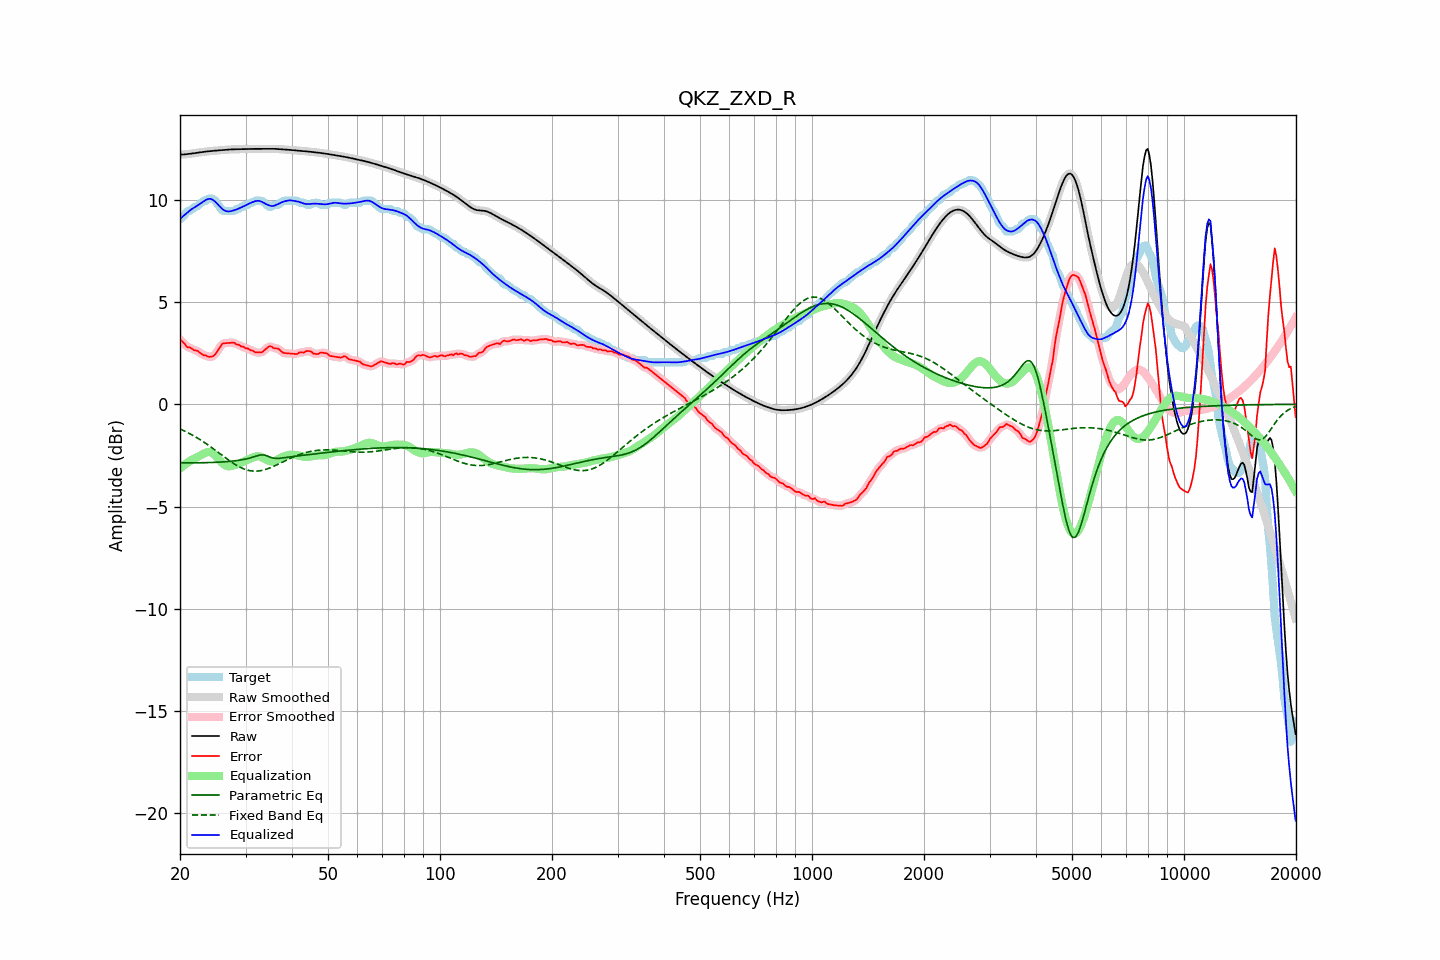

The table this chart was drawn from, first rows:
frequency, raw, error, smoothed, error_smoothed, equalization, parametric_eq, fixed_band_eq, equalized_raw, equalized_smoothed, target
20.00, 12.21, 3.16, 12.21, 3.18, -3.15, -2.86, -1.20, 9.06, 9.06, 9.06
20.20, 12.22, 3.11, 12.22, 3.09, -3.08, -2.86, -1.24, 9.14, 9.14, 9.11
20.40, 12.22, 3.03, 12.22, 3.01, -3.01, -2.86, -1.27, 9.21, 9.21, 9.19
20.61, 12.22, 2.96, 12.23, 2.94, -2.95, -2.86, -1.31, 9.27, 9.27, 9.26
20.81, 12.23, 2.83, 12.23, 2.86, -2.89, -2.86, -1.35, 9.34, 9.34, 9.40
21.02, 12.24, 2.78, 12.24, 2.80, -2.83, -2.86, -1.39, 9.41, 9.41, 9.46
21.23, 12.25, 2.79, 12.25, 2.77, -2.78, -2.86, -1.43, 9.47, 9.47, 9.47
21.44, 12.26, 2.74, 12.26, 2.73, -2.73, -2.86, -1.47, 9.53, 9.53, 9.52
21.66, 12.27, 2.70, 12.27, 2.70, -2.69, -2.86, -1.52, 9.58, 9.58, 9.58
21.87, 12.28, 2.63, 12.28, 2.66, -2.65, -2.86, -1.56, 9.63, 9.63, 9.65
22.09, 12.29, 2.64, 12.29, 2.63, -2.61, -2.86, -1.61, 9.68, 9.68, 9.66
22.31, 12.31, 2.61, 12.31, 2.59, -2.58, -2.86, -1.66, 9.73, 9.73, 9.70
22.54, 12.32, 2.55, 12.32, 2.55, -2.53, -2.86, -1.70, 9.78, 9.78, 9.77
22.76, 12.33, 2.48, 12.33, 2.49, -2.49, -2.86, -1.75, 9.84, 9.84, 9.85
22.99, 12.34, 2.44, 12.34, 2.44, -2.45, -2.86, -1.80, 9.89, 9.89, 9.91
23.22, 12.35, 2.39, 12.35, 2.41, -2.40, -2.86, -1.86, 9.95, 9.95, 9.96
23.45, 12.36, 2.40, 12.36, 2.38, -2.37, -2.85, -1.91, 9.99, 9.99, 9.96
23.69, 12.37, 2.35, 12.37, 2.35, -2.34, -2.85, -1.96, 10.03, 10.03, 10.02
23.92, 12.38, 2.32, 12.38, 2.33, -2.33, -2.85, -2.02, 10.05, 10.05, 10.06
24.16, 12.39, 2.33, 12.39, 2.32, -2.34, -2.85, -2.08, 10.05, 10.05, 10.06
24.40, 12.39, 2.33, 12.39, 2.33, -2.37, -2.84, -2.13, 10.02, 10.02, 10.06
24.65, 12.40, 2.38, 12.40, 2.38, -2.43, -2.84, -2.19, 9.97, 9.97, 10.02
24.89, 12.41, 2.45, 12.41, 2.46, -2.50, -2.84, -2.25, 9.90, 9.90, 9.96
25.14, 12.41, 2.58, 12.41, 2.57, -2.59, -2.83, -2.31, 9.82, 9.82, 9.84
25.39, 12.42, 2.70, 12.42, 2.69, -2.68, -2.83, -2.37, 9.74, 9.74, 9.73
25.65, 12.43, 2.79, 12.43, 2.82, -2.77, -2.82, -2.42, 9.66, 9.66, 9.63
25.91, 12.44, 2.93, 12.44, 2.91, -2.86, -2.82, -2.48, 9.58, 9.58, 9.51
26.16, 12.44, 2.98, 12.44, 2.97, -2.93, -2.81, -2.54, 9.52, 9.52, 9.46
26.43, 12.45, 2.99, 12.45, 3.00, -2.98, -2.81, -2.60, 9.47, 9.47, 9.46
26.69, 12.45, 3.00, 12.45, 3.00, -3.01, -2.80, -2.66, 9.44, 9.44, 9.46
26.96, 12.46, 3.00, 12.46, 3.00, -3.03, -2.80, -2.72, 9.43, 9.43, 9.46
27.23, 12.46, 3.01, 12.46, 3.01, -3.03, -2.79, -2.77, 9.44, 9.44, 9.46
27.50, 12.47, 3.01, 12.47, 3.02, -3.02, -2.78, -2.83, 9.45, 9.45, 9.46
27.77, 12.47, 3.01, 12.47, 3.01, -3.00, -2.77, -2.88, 9.47, 9.47, 9.46
28.05, 12.47, 3.00, 12.47, 2.99, -2.97, -2.76, -2.93, 9.50, 9.50, 9.47
28.33, 12.48, 2.93, 12.48, 2.96, -2.95, -2.76, -2.98, 9.53, 9.53, 9.54
28.62, 12.48, 2.92, 12.48, 2.92, -2.92, -2.74, -3.02, 9.56, 9.56, 9.56
28.90, 12.48, 2.90, 12.48, 2.88, -2.89, -2.73, -3.06, 9.59, 9.59, 9.58
29.19, 12.48, 2.83, 12.48, 2.85, -2.86, -2.72, -3.10, 9.63, 9.63, 9.66
29.48, 12.48, 2.83, 12.48, 2.81, -2.82, -2.71, -3.14, 9.66, 9.67, 9.66
29.78, 12.49, 2.78, 12.49, 2.78, -2.78, -2.69, -3.17, 9.70, 9.70, 9.70
30.08, 12.49, 2.73, 12.49, 2.76, -2.75, -2.67, -3.20, 9.74, 9.74, 9.76
30.38, 12.49, 2.73, 12.49, 2.71, -2.71, -2.66, -3.22, 9.78, 9.78, 9.76
30.68, 12.49, 2.69, 12.49, 2.69, -2.68, -2.64, -3.24, 9.82, 9.81, 9.80
30.99, 12.49, 2.64, 12.49, 2.66, -2.64, -2.62, -3.25, 9.85, 9.85, 9.86
31.30, 12.49, 2.64, 12.49, 2.61, -2.61, -2.59, -3.26, 9.88, 9.88, 9.86
31.61, 12.49, 2.58, 12.49, 2.58, -2.58, -2.57, -3.27, 9.91, 9.91, 9.91
31.93, 12.49, 2.54, 12.49, 2.55, -2.55, -2.54, -3.27, 9.94, 9.94, 9.96
32.24, 12.49, 2.54, 12.49, 2.53, -2.54, -2.52, -3.27, 9.95, 9.95, 9.96
32.57, 12.50, 2.54, 12.50, 2.53, -2.54, -2.50, -3.26, 9.95, 9.95, 9.96
32.89, 12.50, 2.54, 12.50, 2.54, -2.56, -2.48, -3.25, 9.93, 9.93, 9.96
33.22, 12.50, 2.54, 12.50, 2.56, -2.60, -2.48, -3.23, 9.90, 9.90, 9.95
33.55, 12.50, 2.61, 12.50, 2.61, -2.64, -2.48, -3.21, 9.86, 9.86, 9.89
33.89, 12.49, 2.67, 12.50, 2.67, -2.68, -2.50, -3.19, 9.81, 9.81, 9.82
34.23, 12.50, 2.74, 12.50, 2.75, -2.72, -2.52, -3.17, 9.78, 9.78, 9.75
34.57, 12.50, 2.81, 12.50, 2.81, -2.76, -2.55, -3.14, 9.74, 9.74, 9.68
34.92, 12.50, 2.84, 12.50, 2.83, -2.78, -2.58, -3.11, 9.72, 9.71, 9.66
35.27, 12.50, 2.83, 12.50, 2.81, -2.80, -2.61, -3.08, 9.70, 9.70, 9.67
35.62, 12.50, 2.76, 12.50, 2.78, -2.79, -2.63, -3.04, 9.71, 9.71, 9.74
35.97, 12.49, 2.74, 12.49, 2.75, -2.77, -2.64, -3.01, 9.73, 9.73, 9.76
... 635 more rows
